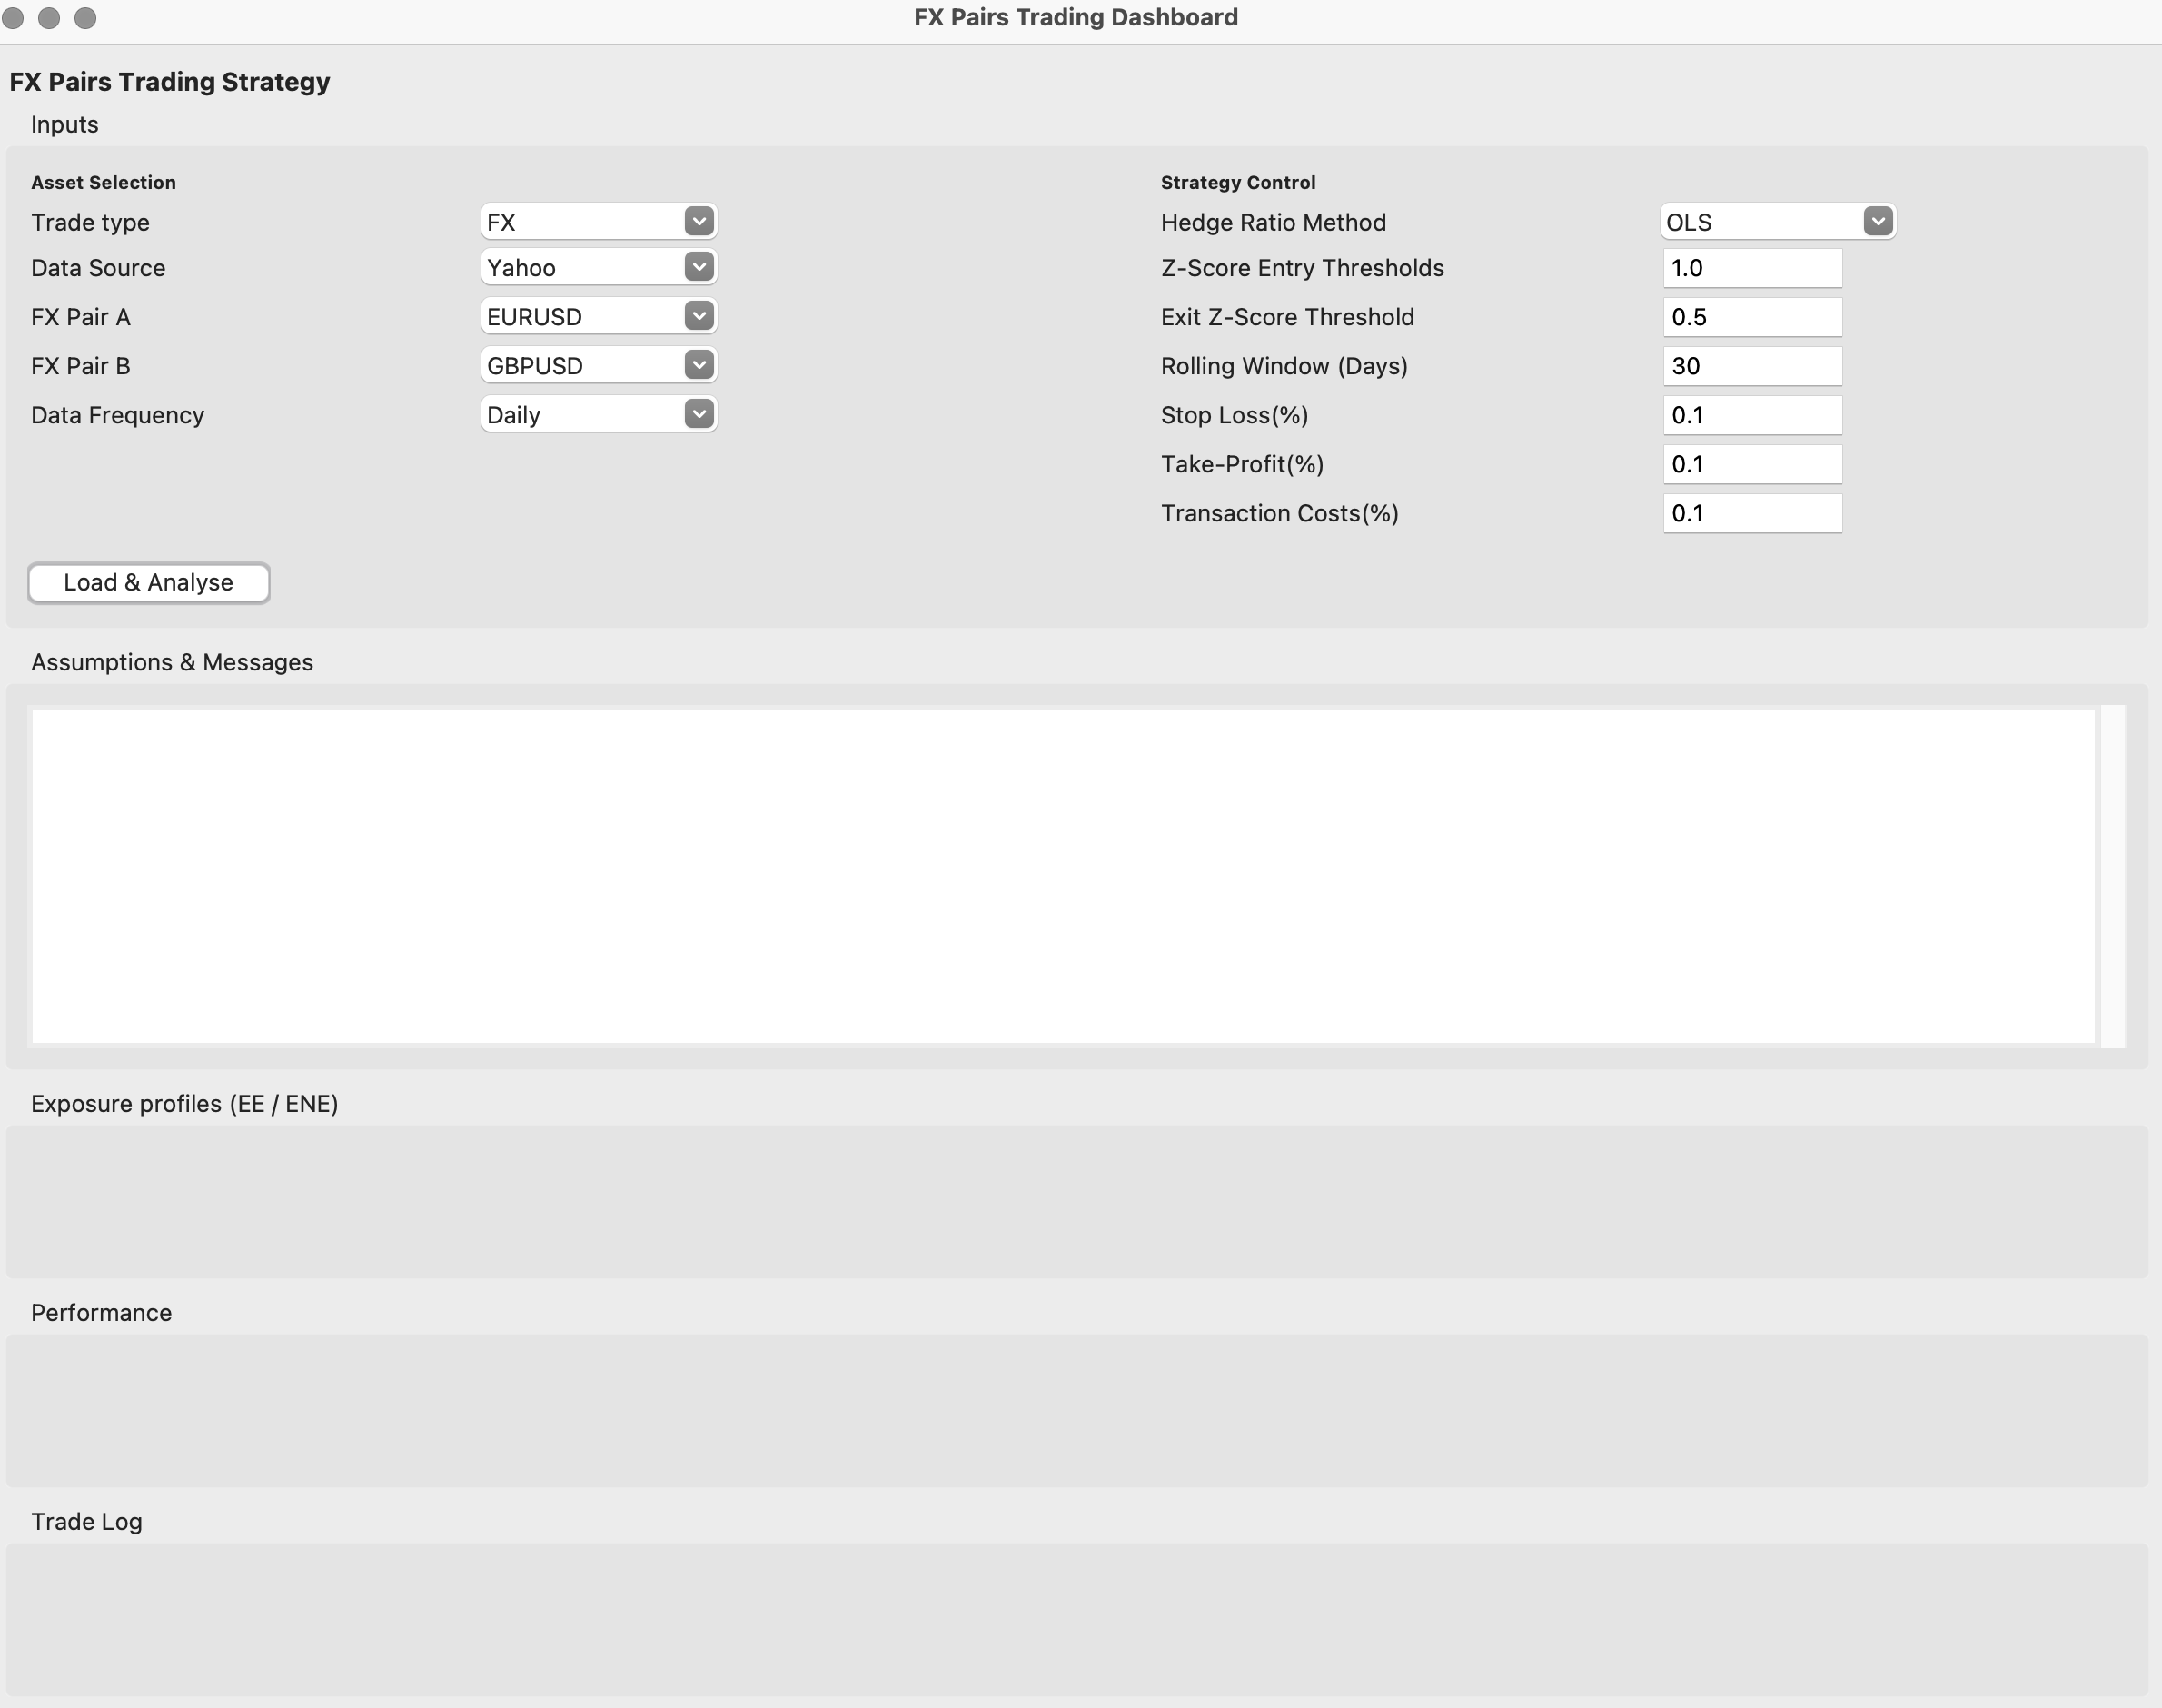

Source code (Python):
import pandas as pd
import tkinter as tk
from tkinter import ttk, messagebox, scrolledtext
import numpy as np
import statsmodels.api as sm
from pykalman import KalmanFilter
from statsmodels.tsa.vector_ar.vecm import coint_johansen
import matplotlib
matplotlib.use("TkAgg")
import matplotlib.pyplot as plt
from matplotlib.backends.backend_tkagg import FigureCanvasTkAgg
import warnings
warnings.filterwarnings('ignore')

## TODO add Interactive brokers as data source

class PairsTradingDashboard:
    def __init__(self, root):
        self.root = root
        self.root.title("FX Pairs Trading Dashboard")
        self.root.geometry("1200x920")

        self._build_ui()

    def _build_ui(self):
        self.root.columnconfigure(0, weight=1)
        self.root.rowconfigure(0, weight=1)

        main = ttk.Frame(self.root, padding=10)
        main.grid(row=0, column=0, sticky="nsew")
        main.columnconfigure(0, weight=1)
        for r in (2, 3, 4, 5):
            main.rowconfigure(r, weight=1)

        header = ttk.Label(main, text="FX Pairs Trading Strategy", font=("Calibri", 14, "bold"))
        header.grid(row=0, column=0, sticky="w", pady=(0, 5))

        inputs = ttk.LabelFrame(main, text="Inputs", padding=10)
        inputs.grid(row=1, column=0, sticky="ew")
        for c in range(5):
            inputs.columnconfigure(c, weight=1)

        # --- Asset Selection ---
        ttk.Label(inputs, text="Asset Selection", font=("Segoe UI", 10, "bold")).grid(row=0, column=0, sticky="w", pady=(0, 2))
        ttk.Label(inputs, text="Trade type").grid(row=1, column=0, sticky="w")
        self.trade_type = tk.StringVar(value="FX")
        ttk.Combobox(inputs, textvariable=self.trade_type, values=["FX"], width=12, state="readonly").grid(row=1, column=1, sticky="w", padx=(0, 10))

        ttk.Label(inputs, text="Data Source").grid(row=2, column=0, sticky="w")
        self.data_source = tk.StringVar(value="Yahoo")
        ttk.Combobox(inputs, textvariable=self.data_source, values=["Yahoo"], width=12, state="readonly").grid(row=2, column=1, sticky="w", padx=(0, 10))

        ttk.Label(inputs, text="FX Pair A").grid(row=3, column=0, sticky="w")
        self.asset_a = tk.StringVar(value="EURUSD")
        ttk.Combobox(inputs, textvariable=self.asset_a, values=["EURUSD"], width=12, state="readonly").grid(row=3, column=1, sticky="w", padx=(0, 10))

        ttk.Label(inputs, text="FX Pair B").grid(row=4, column=0, sticky="w")
        self.asset_b = tk.StringVar(value="GBPUSD")
        ttk.Combobox(inputs, textvariable=self.asset_b, values=["GBPUSD"], width=12, state="readonly").grid(row=4, column=1, sticky="w", padx=(0, 10))

        ttk.Label(inputs, text="Data Frequency").grid(row=5, column=0, sticky="w")
        self.frequency = tk.StringVar(value="Daily")
        ttk.Combobox(inputs, textvariable=self.frequency, values=["Daily", "Weekly", "Monthly"], width=12, state="readonly").grid(row=5, column=1, sticky="w", padx=(0, 10))

        # Run button
        ttk.Button(inputs, text="Load & Analyse", command=self.run_pricing).grid(row=8, column=0, sticky="w", pady=(10, 0))

        # --- Strategy Control ---
        ttk.Label(inputs, text="Strategy Control", font=("Segoe UI", 10, "bold")).grid(row=0, column=3, sticky="w", pady=(0, 2))
        ttk.Label(inputs, text="Hedge Ratio Method").grid(row=1, column=3, sticky="w")
        self.hedge_ratio = tk.StringVar(value="OLS")
        ttk.Combobox(inputs, textvariable=self.hedge_ratio, values=["OLS", "Kalman", "Johansen"], width=12, state="readonly").grid(row=1, column=4, sticky="w", padx=(0, 10))

        ttk.Label(inputs, text="Z-Score Entry Thresholds").grid(row=2, column=3, sticky="w")
        self.entry_z = tk.StringVar(value="1.0")
        ttk.Entry(inputs, textvariable=self.entry_z, width=10).grid(row=2, column=4, sticky="w", padx=(0, 10))

        ttk.Label(inputs, text="Exit Z-Score Threshold").grid(row=3, column=3, sticky="w")
        self.exit_z = tk.StringVar(value="0.5")
        ttk.Entry(inputs, textvariable=self.exit_z, width=10).grid(row=3, column=4, sticky="w", padx=(0, 10))

        ttk.Label(inputs, text="Rolling Window (Days)").grid(row=4, column=3, sticky="w")
        self.rolling_window = tk.StringVar(value="30")
        ttk.Entry(inputs, textvariable=self.rolling_window, width=10).grid(row=4, column=4, sticky="w", padx=(0, 10))

        ttk.Label(inputs, text="Stop Loss(%)").grid(row=5, column=3, sticky="w")
        self.stop_loss = tk.StringVar(value="0.1")
        ttk.Entry(inputs, textvariable=self.stop_loss, width=10).grid(row=5, column=4, sticky="w", padx=(0, 10))

        ttk.Label(inputs, text="Take-Profit(%)").grid(row=6, column=3, sticky="w")
        self.take_profit = tk.StringVar(value="0.1")
        ttk.Entry(inputs, textvariable=self.take_profit, width=10).grid(row=6, column=4, sticky="w", padx=(0, 10))

        ttk.Label(inputs, text="Transaction Costs(%)").grid(row=7, column=3, sticky="w")
        self.transaction_costs = tk.StringVar(value="0.1")
        ttk.Entry(inputs, textvariable=self.transaction_costs, width=10).grid(row=7, column=4, sticky="w", padx=(0, 10))

        # --- Assumptions & Messages ---
        io = ttk.LabelFrame(main, text="Assumptions & Messages", padding=10)
        io.grid(row=2, column=0, sticky="nsew", pady=(10, 0))
        io.columnconfigure(0, weight=1)
        io.rowconfigure(0, weight=1)

        self.output_box = scrolledtext.ScrolledText(io, wrap=tk.WORD, height=6)
        self.output_box.grid(row=0, column=0, sticky="nsew")

        # --- Exposure Plot ---
        plot = ttk.LabelFrame(main, text="Exposure profiles (EE / ENE)", padding=10)
        plot.grid(row=3, column=0, sticky="nsew", pady=(10, 0))
        plot.columnconfigure(0, weight=1)
        plot.rowconfigure(0, weight=1)

        # --- Performance Metrics ---
        performance = ttk.LabelFrame(main, text="Performance", padding=10)
        performance.grid(row=4, column=0, sticky="nsew", pady=(10, 0))
        for c in range(6):
            performance.columnconfigure(c, weight=1)

        # --- Trade Log ---
        trade_log = ttk.LabelFrame(main, text="Trade Log", padding=10)
        trade_log.grid(row=5, column=0, sticky="nsew", pady=(10, 0))
        for c in range(6):
            trade_log.columnconfigure(c, weight=1)


    # --- Functions / Helpers ---
    @staticmethod
    def _parse_float(name, s):
        try:
            return float(str(s).strip())
        except Exception:
            raise ValueError(f"Invalid number for '{name}': {s}")
    
    @staticmethod
    def _pay_freq_to_int(freq_label: str) -> int:
        m = {"Annual": 1, "Semiannual": 2, "Quarterly": 4, "Monthly":12, "Daily":360}
        return m.get(freq_label, 2)    

    @staticmethod    
    def _hedge_ratio_ols(y, x):
        x = sm.add_constant(x)
        model = sm.OLS(y, x).fit()
        return model.params[1], model.params[0]

    @staticmethod
    def _hedge_ratio_kalman(y, x):
        delta = 1e-5
        trans_cov = delta / (1 - delta) * np.eye(2)
        obs_mat = np.expand_dims(np.vstack([x, np.ones(len(x))]).T, axis=1)

        kf = KalmanFilter(
            n_dim_obs=1,
            n_dim_state=2,
            initial_state_mean=[0, 0],
            initial_state_covariance=np.ones((2, 2)),
            transition_matrices=np.eye(2),
            observation_matrices=obs_mat,
            observation_covariance=1.0,
            transition_covariance=trans_cov
        )
        state_means, _ = kf.filter(y.values)
        hedge_ratios = state_means[:, 0]
        intercepts = state_means[:, 1]
        return hedge_ratios, intercepts

    @staticmethod
    def _hedge_ratio_johansen(df, det_order=0, k_ar_diff=1):
        result = coint_johansen(df, det_order, k_ar_diff)
        vec = result.evec[:, 0]
        hedge_ratio = vec[1] / vec[0]
        return hedge_ratio, 0

    @staticmethod
    def _calculate_spread(self, method, y, x):
        if method == 'OLS':
            beta, alpha = self._hedge_ratio_ols(y, x)
            spread = y - beta * x - alpha
        elif method == 'Kalman':
            hedge_ratios, intercepts = self._hedge_ratio_kalman(y, x)
            spread = y - hedge_ratios * x - intercepts
        elif method == 'Johansen':
            df = pd.concat([y, x], axis=1)
            beta, alpha = self._hedge_ratio_johansen(df)
            spread = y - beta * x
        else:
            raise ValueError("Unknown hedge ratio method")
        return spread
 

    # --- Run Analysis ---
    def run_pricing(self):
        try:
            # - Parse Inputs -
            trade_type = self.trade_type.get()
            data_source = self.data_source.get()
            asset_a = self.asset_a.get()
            asset_b = self.asset_b.get()
            data_freq = self._pay_freq_to_int(self.frequency.get())
            hedge_ratio = self._parse_float("Hedge Ratio Method", self.hedge_ratio.get())
            entry_z = self._parse_float("Z-Score Entry Thresholds", self.entry_z.get())
            entry_z = self._parse_float("Exit Z-Score Threshold", self.exit_z.get())
            rolling_window = self._parse_float("Rolling Window", self.rolling_window.get())
            stop_loss = self._parse_float("Stop Loss", self.stop_loss.get())
            take_profit = self._parse_float("Take Profit", self.take_profit.get())
            transaction_costs = self._parse_float("Transaction Costs", self.transaction_costs.get())



            # - Update Results -

            # - Assumtions / Summary Text -
            txt = []
            txt.append("✅ Pricing completed.\n")

            # - Plot Results -
            # price overlay A and B
            # time series spread
            # z score with entry and exit signals
            #drawdown
            # live correlation


        except Exception as e:
            messagebox.showerror("Input error", str(e))

def main():
    root = tk.Tk()
    app = PairsTradingDashboard(root)
    root.mainloop()


if __name__ == "__main__":
    main()
